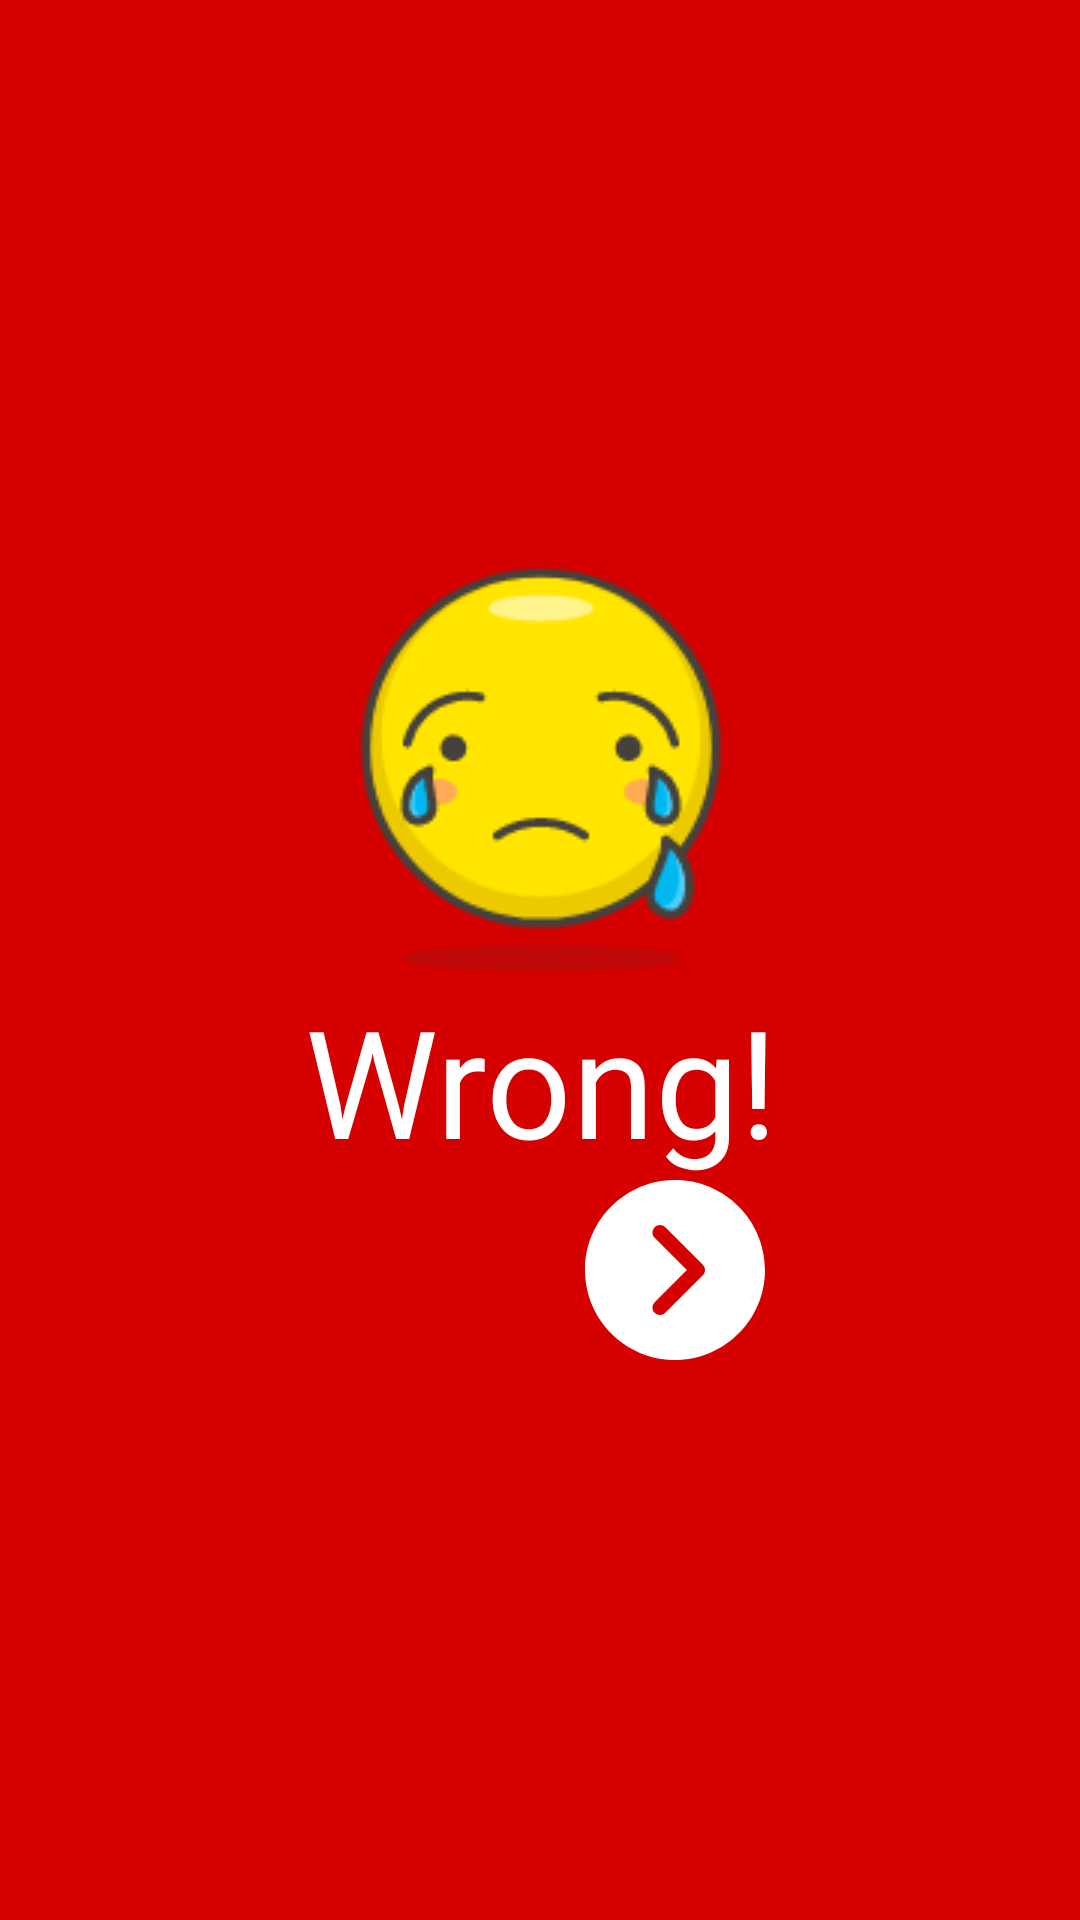

Layout XML and referenced resources for this Android screen:
<!-- AndroidManifest.xml: application theme Theme.QuizzApp -->
<!-- res/layout/wrong.xml -->
<?xml version="1.0" encoding="utf-8"?>
<androidx.constraintlayout.widget.ConstraintLayout xmlns:android="http://schemas.android.com/apk/res/android"
    xmlns:app="http://schemas.android.com/apk/res-auto"
    xmlns:tools="http://schemas.android.com/tools"
    android:layout_width="match_parent"
    android:layout_height="match_parent"
    android:background="#D50000">

    <androidx.constraintlayout.widget.ConstraintLayout
        android:layout_width="match_parent"
        android:layout_height="wrap_content"
        app:layout_constraintBottom_toBottomOf="parent"
        app:layout_constraintEnd_toEndOf="parent"
        app:layout_constraintStart_toStartOf="parent"
        app:layout_constraintTop_toTopOf="parent">

        <TextView
            android:id="@+id/textView9"
            android:layout_width="wrap_content"
            android:layout_height="wrap_content"
            android:fontFamily="@font/aladin"
            android:text="Wrong!"
            android:textColor="#FFFFFF"
            android:textSize="50sp"
            app:layout_constraintEnd_toEndOf="@+id/imageView7"
            app:layout_constraintStart_toStartOf="@+id/imageView7"
            app:layout_constraintTop_toBottomOf="@+id/imageView7" />

        <androidx.constraintlayout.widget.ConstraintLayout
            android:layout_width="wrap_content"
            android:layout_height="wrap_content"
            android:gravity="center"
            android:orientation="horizontal"
            app:layout_constraintBottom_toBottomOf="parent"
            app:layout_constraintEnd_toEndOf="parent"
            app:layout_constraintStart_toStartOf="parent"
            app:layout_constraintTop_toBottomOf="@+id/textView9">

            <ImageView
                android:id="@+id/lifeline"
                android:layout_width="wrap_content"
                android:layout_height="wrap_content"
                android:background="@drawable/background_glass"
                app:layout_constraintStart_toStartOf="parent"
                app:layout_constraintTop_toTopOf="parent"
                app:srcCompat="@drawable/ic_lifeline" />

            <ImageView
                android:id="@+id/closewrong"
                android:layout_width="wrap_content"
                android:layout_height="wrap_content"
                android:layout_marginStart="30dp"
                app:layout_constraintStart_toEndOf="@+id/lifeline"
                app:layout_constraintTop_toTopOf="parent"
                app:srcCompat="@drawable/ic_next" />
        </androidx.constraintlayout.widget.ConstraintLayout>

        <ImageView
            android:id="@+id/imageView7"
            android:layout_width="wrap_content"
            android:layout_height="wrap_content"
            app:layout_constraintEnd_toEndOf="parent"
            app:layout_constraintHorizontal_bias="0.501"
            app:layout_constraintStart_toStartOf="parent"
            app:layout_constraintTop_toTopOf="parent"
            app:srcCompat="@drawable/lose" />

    </androidx.constraintlayout.widget.ConstraintLayout>
</androidx.constraintlayout.widget.ConstraintLayout>
<!-- resources referenced by this layout -->
<resources>
  <!-- drawable background_glass (drawable) -->
  <?xml version="1.0" encoding="utf-8"?>
  <shape xmlns:android="http://schemas.android.com/apk/res/android"
      android:shape="rectangle">
      <gradient android:startColor="#00FFFFFF"
          android:endColor="#00FFFFFF"/>
      <corners android:radius="30dp"/>
  
  </shape>
  <!-- drawable ic_lifeline: vector/xml drawable (drawable, 2279 chars, omitted) -->
  <!-- drawable ic_next (drawable) -->
  <vector android:height="60dp" android:viewportHeight="512"
      android:viewportWidth="512" android:width="60dp" xmlns:android="http://schemas.android.com/apk/res/android">
      <path android:fillColor="#FFFFFF" android:pathData="M256,0C114.837,0 0,114.837 0,256s114.837,256 256,256s256,-114.837 256,-256S397.163,0 256,0zM335.083,271.083L228.416,377.749c-4.16,4.16 -9.621,6.251 -15.083,6.251c-5.461,0 -10.923,-2.091 -15.083,-6.251c-8.341,-8.341 -8.341,-21.824 0,-30.165L289.835,256l-91.584,-91.584c-8.341,-8.341 -8.341,-21.824 0,-30.165s21.824,-8.341 30.165,0l106.667,106.667C343.424,249.259 343.424,262.741 335.083,271.083z"/>
  </vector>
  <!-- drawable lose: png bitmap (drawable, 9776 bytes) -->
  <style name="Theme.QuizzApp" parent="Theme.MaterialComponents.DayNight.DarkActionBar">
          
          <item name="colorPrimary">@color/purple_500</item>
          <item name="colorPrimaryVariant">@color/purple_500</item>
          <item name="colorOnPrimary">@color/white</item>
          
          <item name="colorSecondary">@color/teal_200</item>
          <item name="colorSecondaryVariant">@color/teal_700</item>
          <item name="colorOnSecondary">@color/black</item>
          
          <item name="android:statusBarColor" tools:targetApi="l">?attr/colorPrimaryVariant</item>
          
  
      </style>
  <color name="purple_500">#556bf4</color>
  <color name="white">#FFFFFFFF</color>
  <color name="teal_200">#FF03DAC5</color>
  <color name="teal_700">#FF018786</color>
  <color name="black">#FF000000</color>
</resources>
